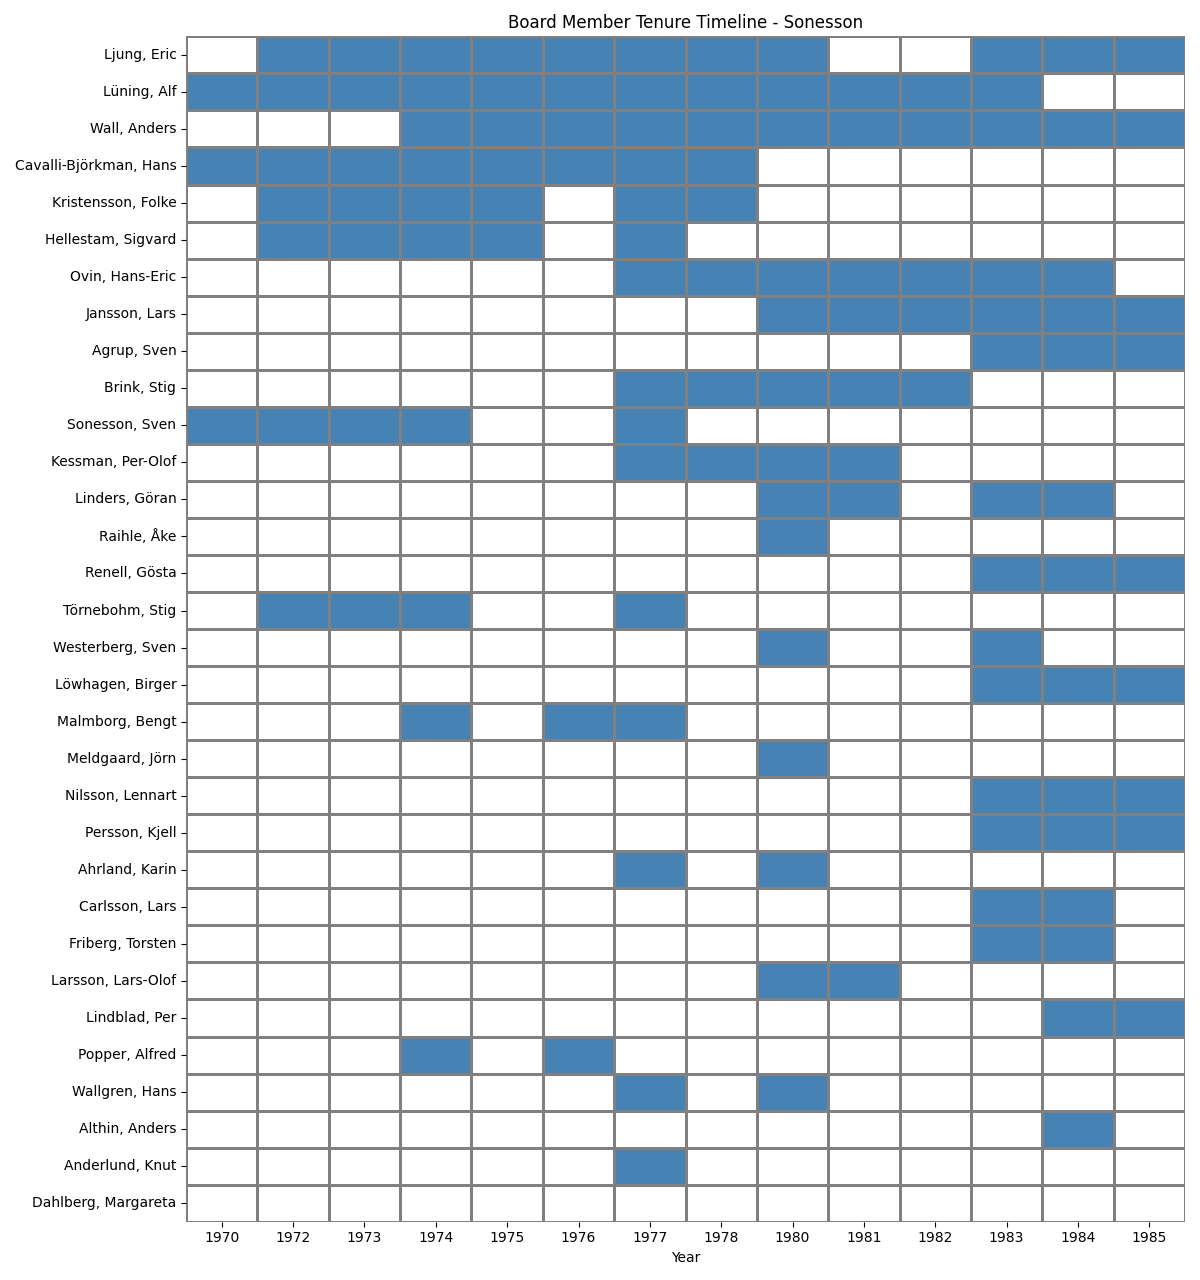

The file beside this chart, header and first rows:
Name, 1970, 1972, 1973, 1974, 1975, 1976, 1977, 1978, 1980, 1981, 1982, 1983, 1984, 1985, First Year, Last Year, Tenure, Consecutive, Positions
Ljung, Eric, , Disponent, Disponent, Verkst direktör, Verkst direktör, Verkst direktör, Verkst direktör, Verkst direktör, Ordinarie ledamot, , , Disponent, Disponent, Disponent, 1970, 1985, 14, False, Ordinarie ledamot | Verkst direktör | Di…
Lüning, Alf, verkställande direktör, Verkst direktör, Verkst direktör, Verkst direktör, Verkst direktör, Verkst direktör, Verkst direktör, Verkställande direktör, Ordinarie ledamot, Vice ordförande, vice ordförande, vice ordförande, vice ordförande, , , 1970, 1983, 12, False, verkställande direktör | Verkställande d…
Wall, Anders, , , , Verkst direktör, Verkst direktör, Verkst direktör, Verkst direktör, Vice ordförande, Ordinarie ledamot, Ordförande, Ordförande, ordförande, ordförande, Direktör, Vice ordförande, Vice ordförande, 1974, 1985, 11, False, Ordinarie ledamot, Ordförande | Direktör…
Cavalli-Björkman, Hans, ordförande, Ordförande, Ordförande, Ordförande, Ordförande, Ordförande, Ordförande, Ordförande, , , , , , , 1970, 1978, 8, False, Ordförande | ordförande
Kristensson, Folke, , Professor, Professor, Professor, Professor, , Professor, Professor i företagsekonomi, , , , , , , 1970, 1978, 8, False, Professor | Professor i företagsekonomi
Hellestam, Sigvard, , v Verkst direktör, v Verkst direktör, v Verkst direktör, v Verkst direktör, , v Verkst direktör, , , , , , , , 1970, 1977, 7, False, v Verkst direktör
Ovin, Hans-Eric, , , , , , , Suppleant, Verkst direktör, Ordinarie ledamot, Verkst direktör, Verkst. direktör., Verkst direktör, Ordförande, , 1977, 1984, 7, False, Ordförande | Verkst. direktör. | Verkst …
Jansson, Lars, , , , , , , , , Suppleant, Personalrepresentant, Personalrepresentant, Personalrepresentant, Personalrepresentant, Personalrepresentant, 1980, 1985, 6, True, Suppleant | Personalrepresentant
Agrup, Sven, , , , , , , , , , , , Direktör AGA AB, Direktör, AGA AB, Direktör, AGA AB, 1981, 1985, 5, True, Direktör, AGA AB | Direktör AGA AB
Brink, Stig, , , , , , , Suppleant, Personalrepresentant, Ordinarie ledamot, Personalrepresentant, Personalrepresentant, , , , 1977, 1982, 5, False, Suppleant | Ordinarie ledamot | Personal…
Sonesson, Sven, suppleant, suppleant, suppleant, Suppleant/Verkst direktör, , , Suppleant, , , , , , , , 1970, 1977, 5, False, Suppleant | suppleant | Suppleant/Verkst…
Kessman, Per-Olof, , , , , , , Personalrepresentant, Personalrepresentant, Ordinarie ledamot, Personalrepresentant, , , , , 1977, 1981, 4, False, Ordinarie ledamot | Personalrepresentant
Linders, Göran, , , , , , , , , Suppleant, Advokat, , Advokat, Advokat, , 1980, 1984, 4, False, Suppleant | Advokat
Raihle, Åke, , , , , , , , , Ordinarie ledamot, , , , , , 1980, 1983, 4, True, Ordinarie ledamot
Renell, Gösta, , , , , , , , , , , , Direktör AB Volvo, VVD, AB Volvo, Ordförande, 1982, 1985, 4, True, Direktör AB Volvo | Ordförande | VVD, AB…
Törnebohm, Stig, , Verkst direktör, Verkst direktör, Suppleant, , , Suppleant, , , , , , , , 1972, 1977, 4, False, Suppleant | Verkst direktör
Westerberg, Sven, , , , , , , , , Ordinarie ledamot, , , Verkst direktör, , , 1980, 1983, 4, True, Ordinarie ledamot | Verkst direktör
Löwhagen, Birger, , , , , , , , , , , , Verkst direktör, VD, Skanska AB, VD, Skanska AB, 1983, 1985, 3, True, VD, Skanska AB | Verkst direktör
Malmborg, Bengt, , , , Adjungerad ledamot, , Personalrepresentant, Personalrepresentant, , , , , , , , 1974, 1977, 3, False, Personalrepresentant | Adjungerad ledamo…
Meldgaard, Jörn, , , , , , , , , Suppleant, , , , , , 1980, 1983, 3, False, Suppleant
Nilsson, Lennart, , , , , , , , , , , , Vice verkst direktör, VD, Wilh. Sonesson AB, VD, Wilh. Sonesson AB, 1983, 1985, 3, True, VD, Wilh. Sonesson AB | Vice verkst dire…
Persson, Kjell, , , , , , , , , , , , Personalrepresentant, Personalrepresentant, Personalrepresentant, 1983, 1985, 3, True, Personalrepresentant
Ahrland, Karin, , , , , , , Suppleant, , Suppleant, , , , , , 1977, 1980, 2, False, Suppleant
Carlsson, Lars, , , , , , , , , , , , Personalrepresentant, Personalrepresentant, , 1983, 1984, 2, True, Personalrepresentant
Friberg, Torsten, , , , , , , , , , , , Personalrepresentant, Personalrepresentant, , 1983, 1984, 2, True, Personalrepresentant
Larsson, Lars-Olof, , , , , , , , , Suppleant, Personalrepresentant, , , , , 1980, 1981, 2, True, Suppleant | Personalrepresentant
Lindblad, Per, , , , , , , , , , , , , VD, AB Cardo, VD, AB Cardo, 1984, 1985, 2, True, VD, AB Cardo
Popper, Alfred, , , , Adjungerad ledamot, , Personalrepresentant, , , , , , , , , 1974, 1976, 2, False, Personalrepresentant | Adjungerad ledamo…
Wallgren, Hans, , , , , , , Suppleant, , Suppleant, , , , , , 1977, 1980, 2, False, Suppleant
Althin, Anders, , , , , , , , , , , , , Direktör, , 1984, 1984, 1, True, Direktör
Anderlund, Knut, , , , , , , Suppleant, , , , , , , , 1977, 1977, 1, True, Suppleant
Dahlberg, Margareta, , , , , , , , , , , , , , , 1985, 1985, 1, True, 
